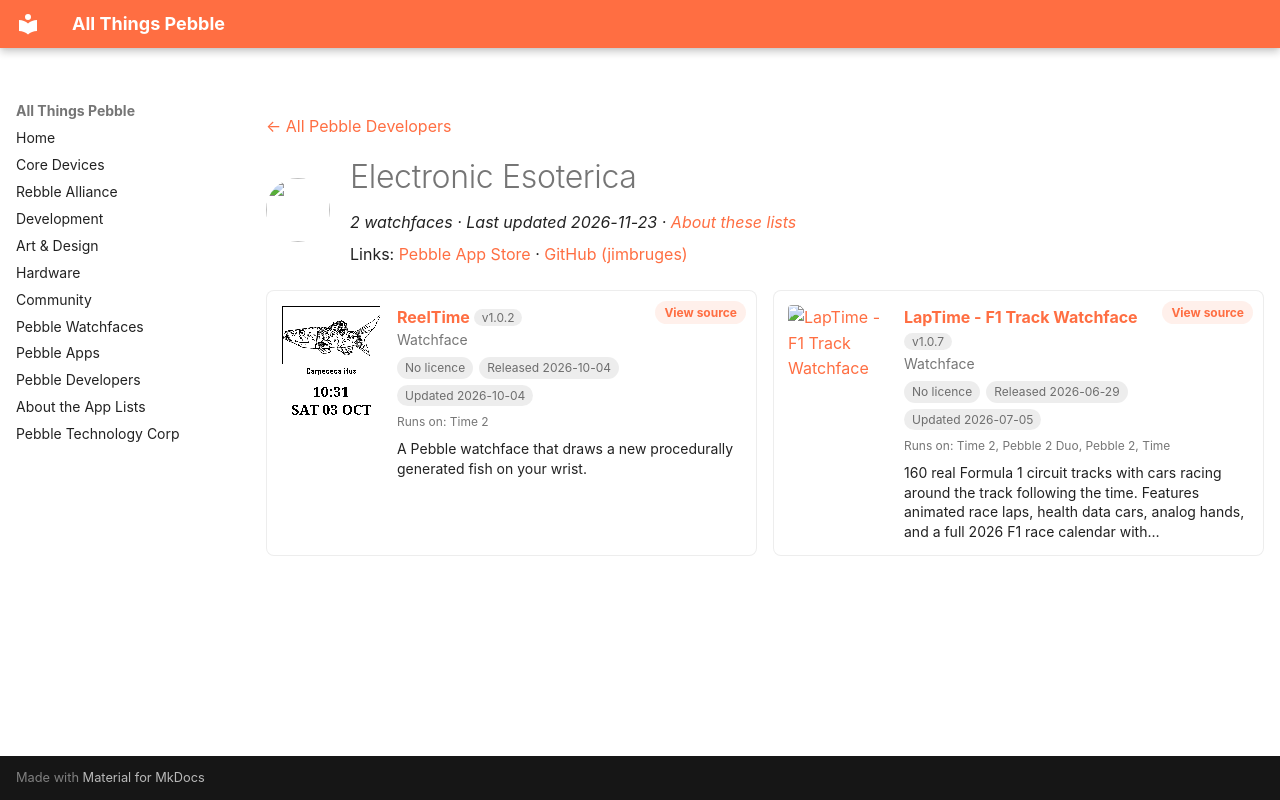

repository: saltedlolly/all-things-pebble · page: developers/electronic-esoterica.html · generator: mkdocs

---
title: "Electronic Esoterica"
hide:
  - toc
---

<!-- Generated by scripts/update_app_directory.py: do not edit by hand -->
[← All Pebble Developers](../developers.md)

<div class="dev-header" markdown>
<img class="dev-avatar" src="https://github.com/jimbruges.png?size=128" alt="" width="64" height="64" loading="lazy" onerror="this.remove()">
<div class="dev-intro" markdown>

# Electronic Esoterica

*2 watchfaces · Last updated 2026-11-23 · [About these lists](../about-app-lists.md)*

Links: [Pebble App Store](https://apps.repebble.com/apps/dev/electronic-esoterica_a7debaf5ee7f795688f3e475) · [GitHub (jimbruges)](https://github.com/jimbruges)

</div>
</div>

<div class="dev-controls" data-search-exclude hidden>
<div class="dev-filter" role="group" aria-label="Show"><button type="button" data-filter="all" aria-pressed="true">All <span>2</span></button><button type="button" data-filter="watchface" aria-pressed="false">Watchfaces <span>2</span></button><button type="button" data-filter="watchapp" aria-pressed="false" disabled>Apps <span>0</span></button></div>
<label class="dev-sort">Sort by <select><option value="updated">Recently updated</option><option value="released">Newest release</option><option value="title">A–Z</option></select></label>
</div>

<div class="app-grid dev-apps" data-search-exclude>
<div class="app-card" data-type="watchface" data-title="reeltime" data-released="2026-10-04" data-updated="2026-10-04">
<a class="app-shot" href="https://apps.repebble.com/3f592db18dac4817949a2d64" data-search-exclude><img src="../images/apps/3f592db18dac4817949a2d64.png" alt="ReelTime" loading="lazy"></a>
<div class="app-info">
<h2 class="app-name" id="app-3f592db18dac4817949a2d64"><a href="https://apps.repebble.com/3f592db18dac4817949a2d64">ReelTime</a> <span class="app-version" title="Latest version" data-search-exclude>v1.0.2</span></h2>
<a class="app-source" href="https://github.com/jimbruges/pebble-reeltime" title="Source code" data-search-exclude>View source</a>
<div class="app-dev">Watchface</div>
<div class="app-tags" data-search-exclude><span class="app-licence app-licence--none" title="Licence">No licence</span> <span title="First published in the app store">Released 2026-10-04</span> <span title="Latest release in the app store">Updated 2026-10-04</span></div>
<div class="app-watches" title="Supported watches" data-search-exclude>Runs on: Time 2</div>
<p class="app-desc">A Pebble watchface that draws a new procedurally generated fish on your wrist.</p>
</div>
</div>
<div class="app-card" data-type="watchface" data-title="laptime - f1 track watchface" data-released="2026-06-29" data-updated="2026-07-05">
<a class="app-shot" href="https://apps.repebble.com/765f0c27d5b042e7a6205422" data-search-exclude><img src="../images/apps/765f0c27d5b042e7a6205422.png" alt="LapTime - F1 Track Watchface" loading="lazy"></a>
<div class="app-info">
<h2 class="app-name" id="app-765f0c27d5b042e7a6205422"><a href="https://apps.repebble.com/765f0c27d5b042e7a6205422">LapTime - F1 Track Watchface</a> <span class="app-version" title="Latest version" data-search-exclude>v1.0.7</span></h2>
<a class="app-source" href="https://github.com/jimbruges/pebble-f1-watchface" title="Source code" data-search-exclude>View source</a>
<div class="app-dev">Watchface</div>
<div class="app-tags" data-search-exclude><span class="app-licence app-licence--none" title="Licence">No licence</span> <span title="First published in the app store">Released 2026-06-29</span> <span title="Latest release in the app store">Updated 2026-07-05</span></div>
<div class="app-watches" title="Supported watches" data-search-exclude>Runs on: Time 2, Pebble 2 Duo, Pebble 2, Time</div>
<p class="app-desc">160 real Formula 1 circuit tracks with cars racing around the track following the time. Features animated race laps, health data cars, analog hands, and a full 2026 F1 race calendar with…</p>
</div>
</div>
</div>
